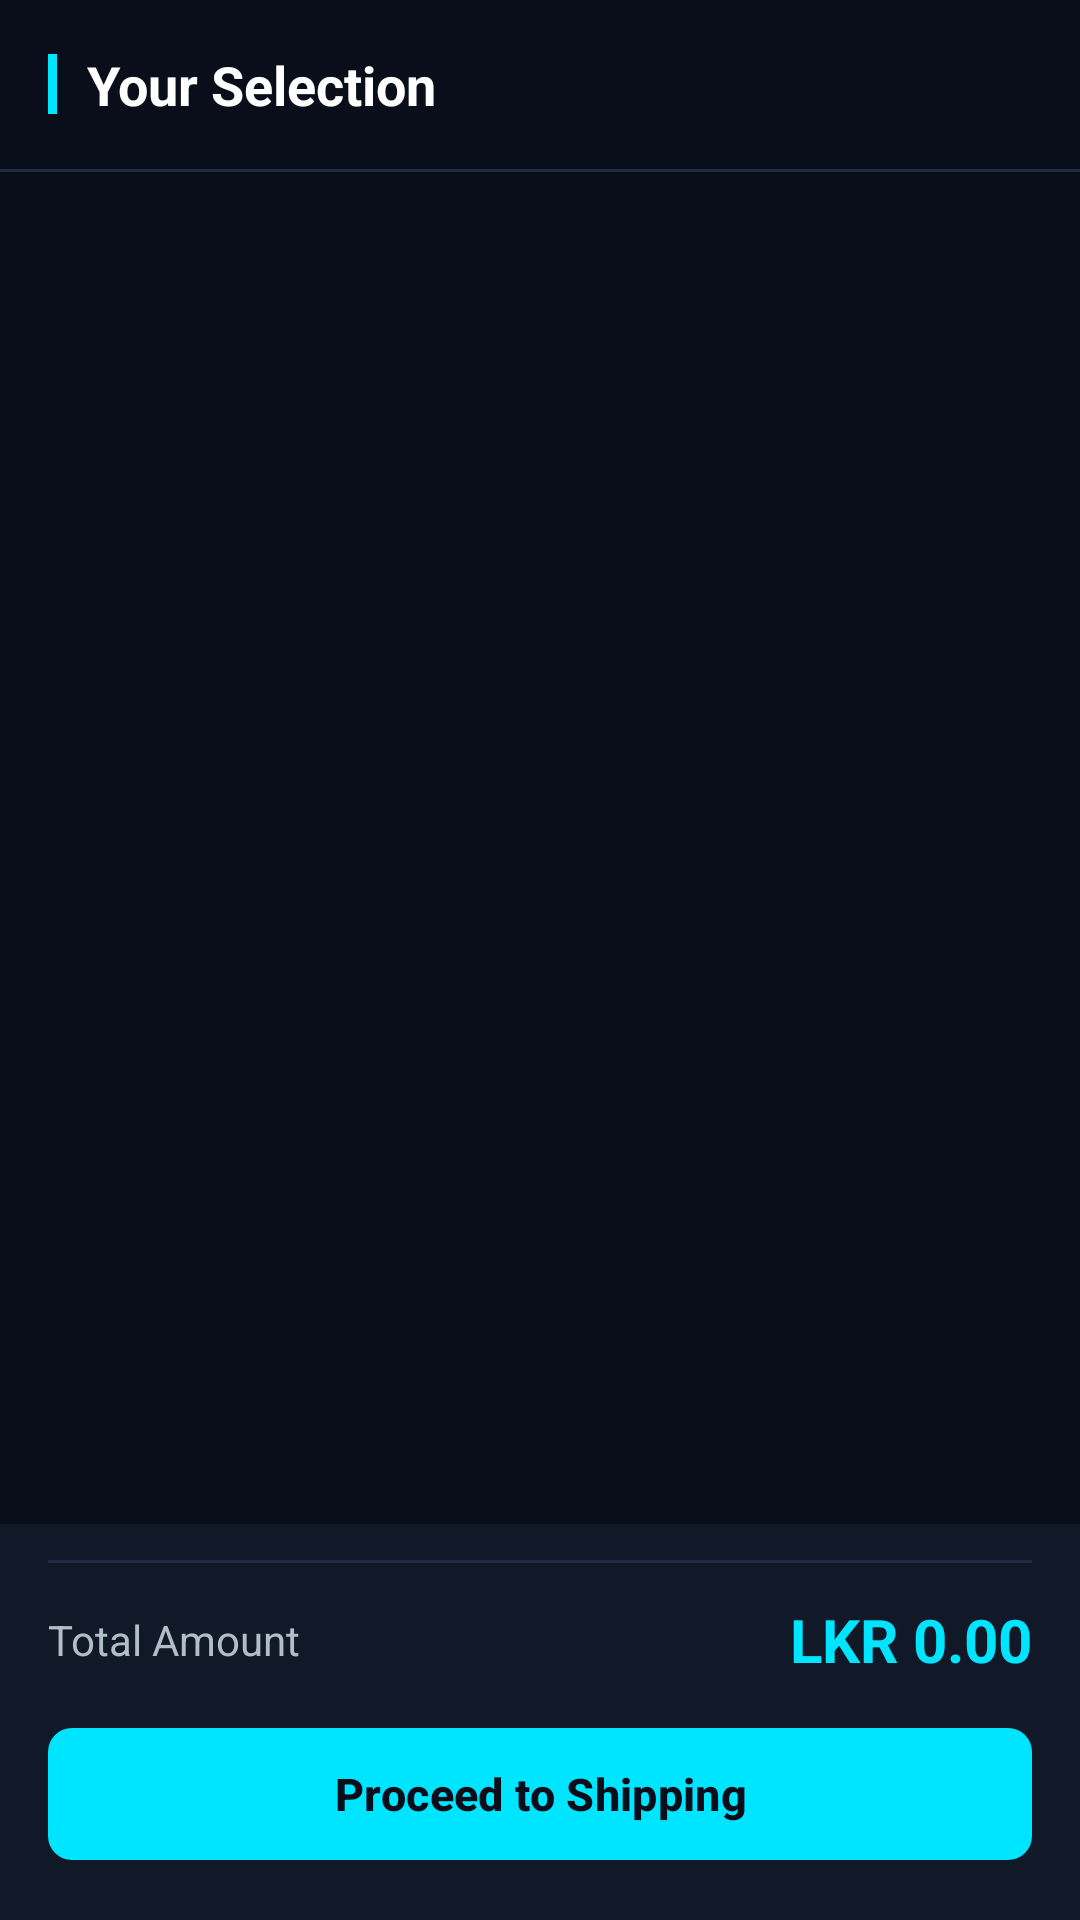

Here is an Android app screen rendered from its layout file. Give the layout XML and the strings, colors and styles it references.
<!-- AndroidManifest.xml: application theme Theme.UltraMobile -->
<!-- res/layout/fragment_cart.xml -->
<?xml version="1.0" encoding="utf-8"?>
<LinearLayout xmlns:android="http://schemas.android.com/apk/res/android"
    xmlns:app="http://schemas.android.com/apk/res-auto"
    xmlns:tools="http://schemas.android.com/tools"
    android:layout_width="match_parent"
    android:layout_height="match_parent"
    android:orientation="vertical"
    android:background="@color/um_background"
    tools:context=".fragment.CartFragment">

    
    <LinearLayout
        android:layout_width="match_parent"
        android:layout_height="wrap_content"
        android:orientation="horizontal"
        android:padding="16dp"
        android:gravity="center_vertical">

        <View
            android:layout_width="3dp"
            android:layout_height="20dp"
            android:background="@color/um_primary"
            android:layout_marginEnd="10dp" />

        <TextView
            android:layout_width="wrap_content"
            android:layout_height="wrap_content"
            android:text="Your Selection"
            android:textColor="@color/um_text_primary"
            android:textSize="18sp"
            android:textStyle="bold" />

    </LinearLayout>

    <View
        android:layout_width="match_parent"
        android:layout_height="1dp"
        android:background="@color/um_surface_border" />

    <androidx.recyclerview.widget.RecyclerView
        android:id="@+id/cart_cart_items"
        android:layout_width="match_parent"
        android:layout_height="0dp"
        android:layout_weight="1"
        android:paddingTop="8dp"
        android:paddingBottom="8dp"
        android:clipToPadding="false" />

    
    <LinearLayout
        android:layout_width="match_parent"
        android:layout_height="wrap_content"
        android:orientation="vertical"
        android:background="@color/um_surface"
        android:paddingStart="16dp"
        android:paddingEnd="16dp"
        android:paddingTop="12dp"
        android:paddingBottom="16dp">

        <View
            android:layout_width="match_parent"
            android:layout_height="1dp"
            android:background="@color/um_surface_border"
            android:layout_marginBottom="12dp" />

        <LinearLayout
            android:layout_width="match_parent"
            android:layout_height="wrap_content"
            android:orientation="horizontal"
            android:gravity="center_vertical">

            <TextView
                android:layout_width="0dp"
                android:layout_height="wrap_content"
                android:layout_weight="1"
                android:text="Total Amount"
                android:textColor="@color/um_text_secondary"
                android:textSize="14sp" />

            <TextView
                android:id="@+id/cart_text_total"
                android:layout_width="wrap_content"
                android:layout_height="wrap_content"
                android:text="LKR 0.00"
                android:textColor="@color/um_primary"
                android:textSize="20sp"
                android:textStyle="bold" />

        </LinearLayout>

        <com.google.android.material.button.MaterialButton
            android:id="@+id/cart_btn_proceed"
            android:layout_width="match_parent"
            android:layout_height="52dp"
            android:layout_marginTop="12dp"
            android:text="Proceed to Shipping"
            android:textColor="@color/um_text_on_primary"
            android:textStyle="bold"
            android:textSize="15sp"
            app:backgroundTint="@color/um_primary"
            app:cornerRadius="8dp" />

    </LinearLayout>

</LinearLayout>
<!-- resources referenced by this layout -->
<resources>
  <color name="um_background">#0A0E1A</color>
  <color name="um_primary">#00E5FF</color>
  <color name="um_surface">#111827</color>
  <color name="um_surface_border">#1E2D45</color>
  <color name="um_text_on_primary">#0A0E1A</color>
  <color name="um_text_primary">#FFFFFF</color>
  <color name="um_text_secondary">#B0BEC5</color>
  <style name="Theme.UltraMobile" parent="Theme.Material3.Dark.NoActionBar">
          <item name="colorPrimary">@color/um_primary</item>
          <item name="colorOnPrimary">@color/um_text_on_primary</item>
          <item name="colorPrimaryContainer">@color/um_surface_card</item>
          <item name="colorOnPrimaryContainer">@color/um_primary</item>
          <item name="colorSecondary">@color/um_primary_dim</item>
          <item name="colorOnSecondary">@color/um_text_primary</item>
          <item name="colorSecondaryContainer">@color/um_surface_elevated</item>
          <item name="colorOnSecondaryContainer">@color/um_accent</item>
          <item name="colorTertiary">@color/um_success</item>
          <item name="colorOnTertiary">@color/um_background</item>
          <item name="colorError">@color/um_error</item>
          <item name="colorOnError">@color/um_text_primary</item>
          <item name="android:colorBackground">@color/um_background</item>
          <item name="colorOnBackground">@color/um_text_primary</item>
          <item name="colorSurface">@color/um_surface</item>
          <item name="colorOnSurface">@color/um_text_primary</item>
          <item name="colorSurfaceVariant">@color/um_surface_card</item>
          <item name="colorOnSurfaceVariant">@color/um_text_secondary</item>
          <item name="colorOutline">@color/um_surface_border</item>
          <item name="colorOutlineVariant">@color/um_surface_elevated</item>
          <item name="colorSurfaceInverse">@color/um_text_primary</item>
          <item name="colorOnSurfaceInverse">@color/um_background</item>
          <item name="colorPrimaryInverse">@color/um_primary_dark</item>
          <item name="android:statusBarColor">@color/um_background</item>
          <item name="android:navigationBarColor">@color/um_surface</item>
          <item name="android:windowLightStatusBar">false</item>
          
          <item name="toolbarStyle">@style/UltraToolbar</item>
      </style>
  <color name="um_surface_card">#161D2E</color>
  <color name="um_primary_dim">#0097A7</color>
  <color name="um_surface_elevated">#1C2538</color>
  <color name="um_accent">#18FFFF</color>
  <color name="um_success">#00E676</color>
  <color name="um_error">#FF5252</color>
  <color name="um_primary_dark">#00B8CC</color>
  <style name="UltraToolbar" parent="Widget.MaterialComponents.Toolbar">
          <item name="android:background">@color/um_surface</item>
          <item name="titleTextColor">@color/um_text_primary</item>
      </style>
</resources>
